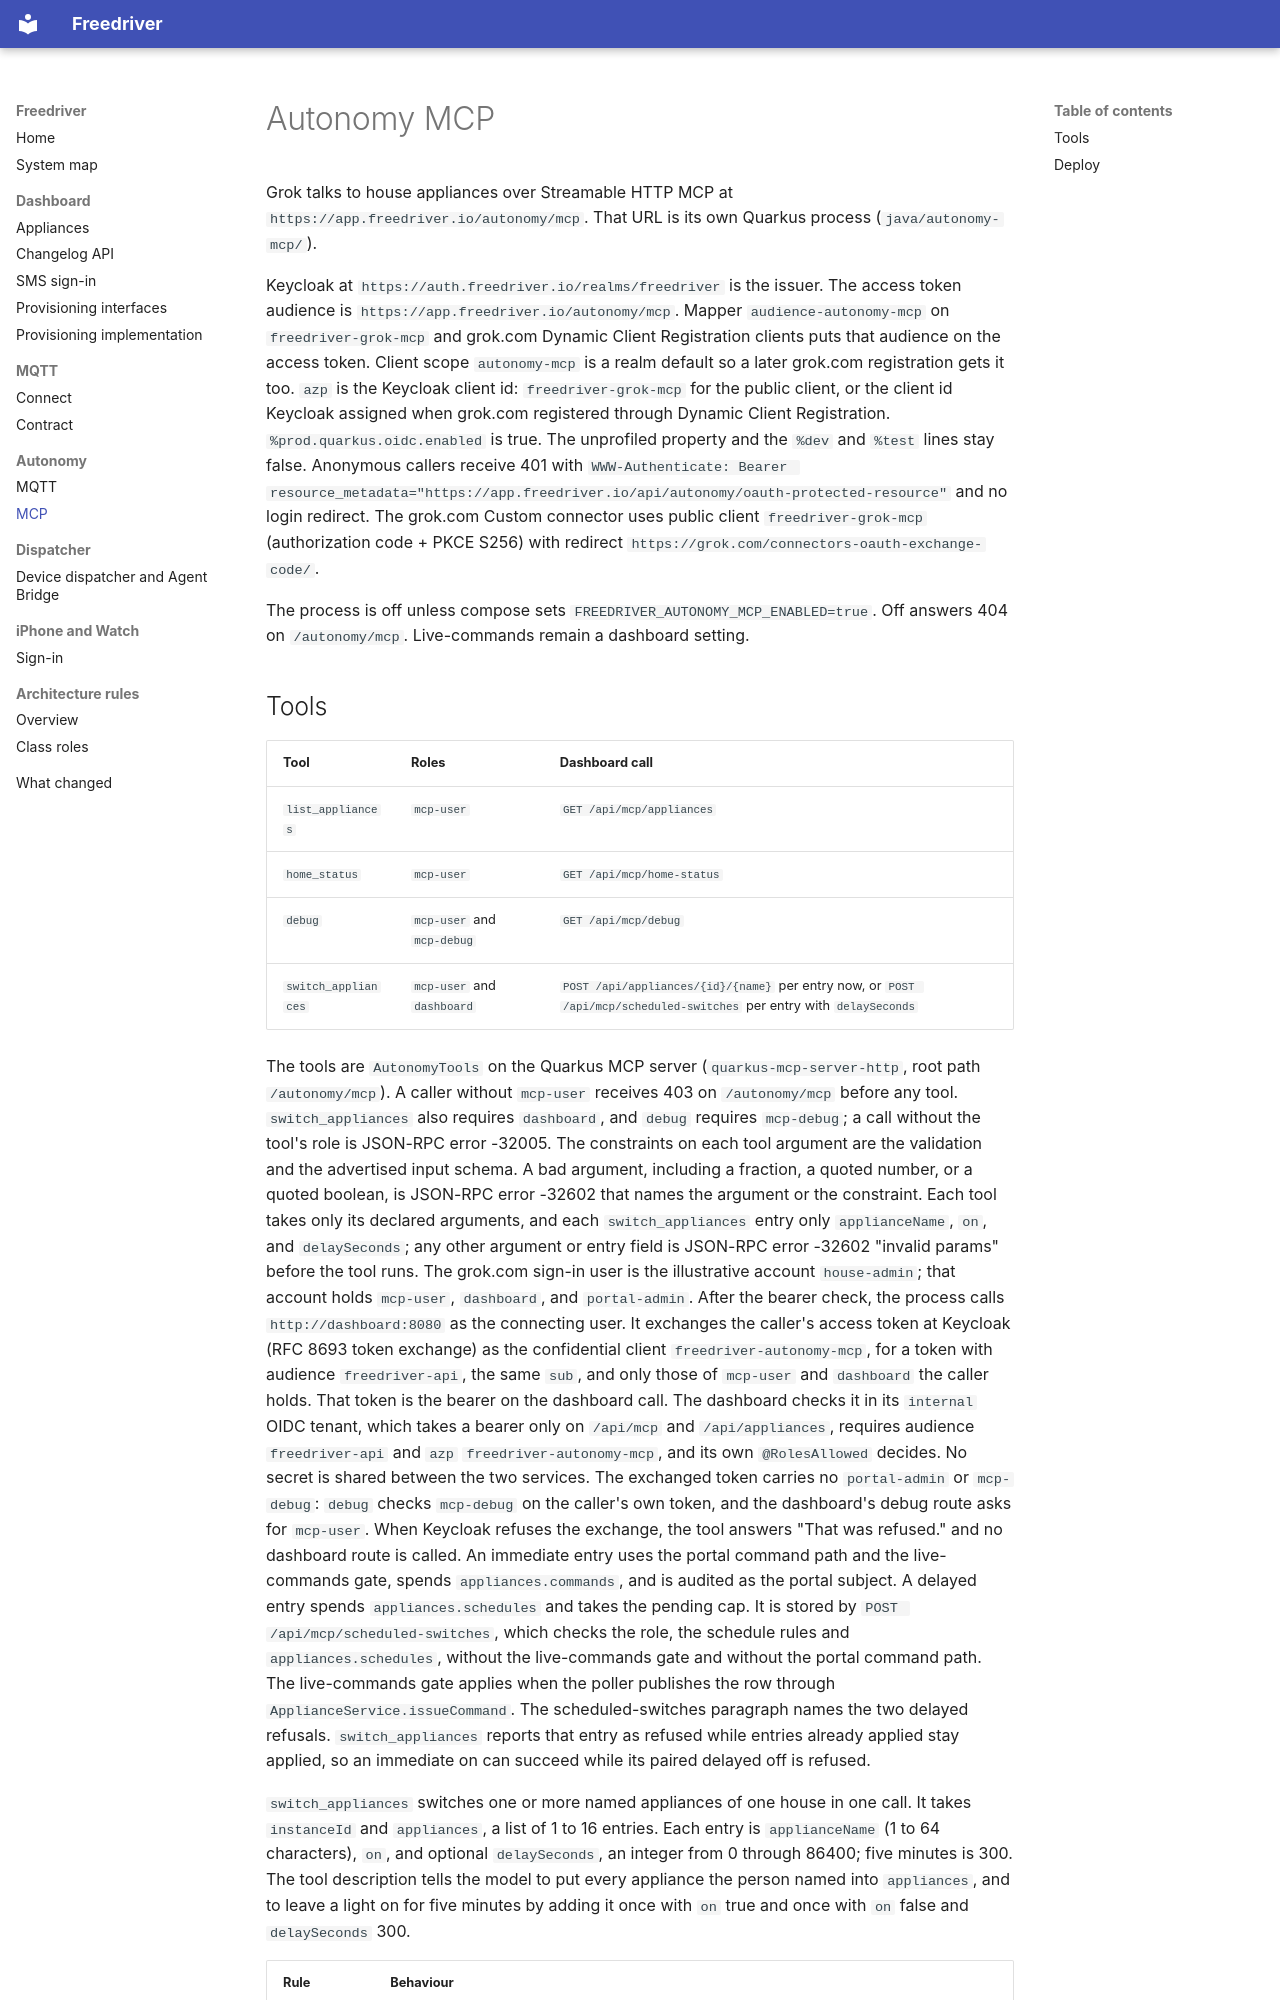

repository: kazetsukaimiko/freedriver-web · page: autonomy-mcp/index.html · generator: mkdocs

# Autonomy MCP

Grok talks to house appliances over Streamable HTTP MCP at `https://app.freedriver.io/autonomy/mcp`. That URL is its own Quarkus process (`java/autonomy-mcp/`).

Keycloak at `https://auth.freedriver.io/realms/freedriver` is the issuer. The access token audience is `https://app.freedriver.io/autonomy/mcp`. Mapper `audience-autonomy-mcp` on `freedriver-grok-mcp` and grok.com Dynamic Client Registration clients puts that audience on the access token. Client scope `autonomy-mcp` is a realm default so a later grok.com registration gets it too. `azp` is the Keycloak client id: `freedriver-grok-mcp` for the public client, or the client id Keycloak assigned when grok.com registered through Dynamic Client Registration. `%prod.quarkus.oidc.enabled` is true. The unprofiled property and the `%dev` and `%test` lines stay false. Anonymous callers receive 401 with `WWW-Authenticate: Bearer resource_metadata="https://app.freedriver.io/api/autonomy/oauth-protected-resource"` and no login redirect. The grok.com Custom connector uses public client `freedriver-grok-mcp` (authorization code + PKCE S256) with redirect `https://grok.com/connectors-oauth-exchange-code/`.

The process is off unless compose sets `FREEDRIVER_AUTONOMY_MCP_ENABLED=true`. Off answers 404 on `/autonomy/mcp`. Live-commands remain a dashboard setting.
